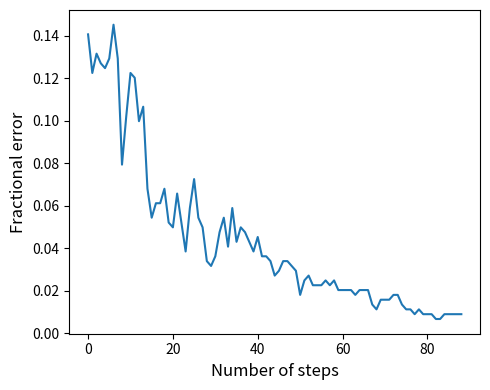

Write Python code to recreate this figure.
# Plot the results
import matplotlib.pyplot as plt
import numpy as np

# our = \
#     [0.13850415512465375, 0.13850415512465375, 0.16897506925207753, 0.13019390581717452, 0.1191135734072022, 0.0886426592797784, 0.12188365650969528, 0.12188365650969528, 0.08310249307479224,
#      0.10710987996306558, 0.09418282548476455, 0.07202216066481996, 0.06555863342566944, 0.07202216066481994, 0.060941828254847646, 0.054478301015697145, 0.05263157894736842, 0.05124653739612189,
#      0.04755309325946445, 0.04339796860572484, 0.03924284395198522, 0.037396121883656507, 0.038781163434903045, 0.03324099722991689, 0.03601108033240997, 0.04339796860572484, 0.0397045244690674,
#      0.03462603878116344, 0.03139427516158818, 0.03139427516158819, 0.02770083102493075, 0.026777469990766394, 0.02862419205909511, 0.024469067405355493, 0.02077562326869806, 0.023084025854108958,
#      0.02585410895660203, 0.02770083102493075, 0.030009233610341645, 0.030470914127423827, 0.030009233610341645, 0.030932594644506, 0.030470914127423827, 0.03047091412742382, 0.029085872576177285,
#      0.030470914127423827, 0.028162511542012932, 0.024469067405355496, 0.023084025854108958, 0.023084025854108958, 0.024007386888273318, 0.024007386888273318, ]
#
# # [0.5, 0.3888, 0.184, 0.1716, 0.1904, 0.1528, 0.1204, 0.0968, 0.104, 0.1168, 0.1004, 0.0884, 0.0744, 0.0564, 0.0656, 0.0588, 0.064, 0.0636, 0.06, 0.0556, 0.0472, 0.0336, 0.04, 0.0348, 0.03, 0.026, 0.0316, 0.0332, 0.026, 0.036, 0.0292, 0.0276, 0.0296, 0.0316, 0.03, 0.0268, 0.0296, 0.0304, 0.0324, 0.0308, 0.0344, 0.032, 0.0336, 0.028, 0.0328, 0.0312, 0.0312, 0.0296, 0.02, 0.0176, 0.02]
# base = [ 0.13573407202216067,0.2123730378578024,0.2820867959372115,0.2830101569713758,0.24422899353647276,0.20914127423822715,0.1851338873499538,0.180517082179132,0.14450600184672205,0.1306555863342567,0.13850415512465372,0.11726685133887349,0.10895660203139428,0.09141274238227147,0.07156048014773776,0.08125577100646354,0.07109879963065559,0.07202216066481994,0.06325023084025855,0.06555863342566944,0.05493998153277931,0.06694367497691599,0.05170821791320406,0.05678670360110804,0.05124653739612189,0.04570637119113574,0.05493998153277932,0.04986149584487535,0.0554016620498615,0.04847645429362881,0.05124653739612189,0.0507848568790397,0.04755309325946445,0.043859649122807015,0.04801477377654662,0.042012927054478295,0.044783010156971385,0.04432132963988921,0.046168051708217916,0.04339796860572484,0.05216989843028624,0.037857802400738695,0.03831948291782087,0.03739612188365651,0.042012927054478295,0.04524469067405356,0.042012927054478295,0.03508771929824561,0.03693444136657433,0.034164358264081256,0.03277931671283472, ]
# svc = [ 0.13850415512465375,0.36472760849492153,0.21791320406278855,0.1911357340720222,0.1745152354570637,0.12650046168051707,0.141735918744229,0.11772853185595566,0.11542012927054479,0.10526315789473685,0.07109879963065559,0.06555863342566944,0.06555863342566944,0.08541089566020314,0.09787626962142199,0.09372114496768237,0.10018467220683287,0.07756232686980609,0.0886426592797784,0.06740535549399816,0.05493998153277932,0.060480147737765465,0.05909510618651893,0.08125577100646353,0.06371191135734071,0.06278855032317636,0.0507848568790397,0.041089566020313946,0.0443213296398892,0.042474607571560484,0.042936288088642666,0.03693444136657433,0.04155124653739612,0.04201292705447831,0.045706371191135735,0.048938134810710986,0.04478301015697137,0.05401662049861496,0.047091412742382266,0.048014773776546636,0.04709141274238227,0.052631578947368425,0.040627885503231764,0.04709141274238227,0.042474607571560484,0.0443213296398892,0.045706371191135735,0.042474607571560484,0.047091412742382266,0.04108956602031394,0.04524469067405356, ]
#
# accs = [our, base, svc]
# label = ["Ours", "GPR", "SVC"]
#
# plt.figure(figsize=(5, 4))
# plt.subplots_adjust(left=0.17, bottom=0.15)
# for i, (a, l) in enumerate(zip(accs, label)):
#     plt.plot(a, label=l)
#
# plt.legend(fontsize=12)
# plt.ylim([0, 0.2])
# plt.yticks(np.linspace(0., 0.2, 5), fontsize=12)
#
# plt.ylabel("Fractional error", fontsize=12)
# plt.xlabel("Number of steps", fontsize=12)
# plt.xticks(np.linspace(0, 50, 6), fontsize=12)
# plt.tight_layout()
# plt.show()
#
# # Quad PD
#
# our = \
#     [0.5595567867036011, 0.3767313019390582, 0.32409972299168976, 0.32132963988919666, 0.25761772853185594, 0.17174515235457063, 0.1523545706371191, 0.12188365650969529, 0.19667590027700832, 0.24653739612188366, 0.1745152354570637, 0.13573407202216067, 0.15512465373961218, 0.18005540166204986, 0.1329639889196676, 0.0997229916897507, 0.13850415512465375, 0.12188365650969529, 0.10803324099722991, 0.1329639889196676, 0.10526315789473684, 0.11634349030470914, 0.13573407202216067, 0.12465373961218837, 0.14127423822714683, 0.12742382271468145, 0.11080332409972299, 0.12465373961218837, 0.11357340720221606, 0.10526315789473684, 0.08587257617728532, 0.07479224376731301, 0.06371191135734072, 0.060941828254847646, 0.060941828254847646, 0.05817174515235457, 0.06371191135734072, 0.05817174515235457, 0.05817174515235457, 0.038781163434903045, 0.05817174515235457, 0.04709141274238227, 0.05817174515235457, 0.038781163434903045, 0.027700831024930747, 0.027700831024930747, 0.030470914127423823, 0.027700831024930747, 0.030470914127423823, 0.036011080332409975, 0.0443213296398892, 0.036011080332409975, 0.0332409972299169, 0.0221606648199446, 0.0221606648199446, 0.0221606648199446, 0.0110803324099723, 0.013850415512465374, 0.0110803324099723, 0.0110803324099723, 0.01662049861495845, 0.0221606648199446, 0.013850415512465374, 0.0110803324099723, 0.008310249307479225, 0.00554016620498615, 0.002770083102493075, 0.002770083102493075, 0.002770083102493075, 0.00554016620498615, 0.00554016620498615, 0.002770083102493075, 0.002770083102493075, 0.002770083102493075, 0.0, 0.002770083102493075, 0.0, 0.002770083102493075, 0.0, 0.002770083102493075, 0.002770083102493075, 0.00554016620498615, 0.00554016620498615, 0.002770083102493075, 0.002770083102493075, 0.002770083102493075, 0.002770083102493075, 0.002770083102493075, 0.002770083102493075, 0.002770083102493075, 0.002770083102493075, 0.002770083102493075, 0.002770083102493075, 0.002770083102493075, 0.002770083102493075, 0.0, 0.0, 0.0, 0.0, 0.0, 0.0]
# svc = \
#        [0.7506925207756233, 0.3684210526315789, 0.47368421052631576, 0.3545706371191136, 0.40443213296398894, 0.3601108033240997, 0.3684210526315789, 0.29085872576177285, 0.28254847645429365, 0.25761772853185594, 0.21606648199445982, 0.24376731301939059, 0.16066481994459833, 0.16066481994459833, 0.13850415512465375, 0.17174515235457063, 0.13850415512465375, 0.13019390581717452, 0.0664819944598338, 0.0997229916897507, 0.0664819944598338, 0.07756232686980609, 0.11357340720221606, 0.11357340720221606, 0.11634349030470914, 0.10526315789473684, 0.11357340720221606, 0.12465373961218837, 0.09418282548476455, 0.11911357340720222, 0.10249307479224377, 0.09418282548476455, 0.11357340720221606, 0.13573407202216067, 0.11080332409972299, 0.0997229916897507, 0.10526315789473684, 0.10803324099722991, 0.0997229916897507, 0.10803324099722991, 0.13573407202216067, 0.10526315789473684, 0.09141274238227147, 0.0997229916897507, 0.10803324099722991, 0.11911357340720222, 0.11357340720221606, 0.13850415512465375, 0.12465373961218837, 0.09695290858725762, 0.08587257617728532, 0.10526315789473684, 0.09695290858725762, 0.09695290858725762, 0.0886426592797784, 0.06925207756232687, 0.10249307479224377, 0.09418282548476455, 0.0997229916897507, 0.09141274238227147, 0.06925207756232687, 0.055401662049861494, 0.060941828254847646, 0.055401662049861494, 0.06925207756232687, 0.08033240997229917, 0.09695290858725762, 0.11357340720221606, 0.0997229916897507, 0.09141274238227147, 0.08033240997229917, 0.08587257617728532, 0.08587257617728532, 0.05817174515235457, 0.05817174515235457, 0.060941828254847646, 0.04986149584487535, 0.08033240997229917, 0.0664819944598338, 0.07479224376731301, 0.09141274238227147, 0.10803324099722991, 0.0886426592797784, 0.07202216066481995, 0.09141274238227147, 0.0886426592797784, 0.09141274238227147, 0.07202216066481995, 0.07756232686980609, 0.07202216066481995, 0.07756232686980609, 0.07202216066481995, 0.04986149584487535, 0.04155124653739612, 0.060941828254847646, 0.060941828254847646, 0.06925207756232687, 0.06371191135734072, 0.08033240997229917, 0.06371191135734072, 0.06925207756232687]
# accs = [our, svc]
# label = ["Ours", "SVC"]
#
# print(len(our))
# print(our[80], svc[80])
#
# plt.figure(figsize=(5, 4))
# plt.subplots_adjust(left=0.17, bottom=0.15)
# for i, (a, l) in enumerate(zip(accs, label)):
#     plt.plot(a, label=l)
#
# plt.legend(fontsize=12)
# plt.ylim([0, 0.2])
# plt.yticks(np.linspace(0., 0.2, 5), fontsize=12)
#
# plt.ylabel("Fractional error", fontsize=12)
# plt.xlabel("Number of steps", fontsize=12)
# plt.xticks(np.linspace(0, 100, 6), fontsize=12)
# plt.tight_layout()
# plt.show()

# Skyrmion
our = \
[0.14058956916099774, 0.12244897959183673, 0.13151927437641722, 0.12698412698412698, 0.12471655328798185, 0.1292517006802721, 0.14512471655328799, 0.1292517006802721, 0.07936507936507936, 0.10204081632653061, 0.12244897959183673, 0.12018140589569161, 0.09977324263038549, 0.10657596371882086, 0.06802721088435375, 0.05442176870748299, 0.061224489795918366, 0.061224489795918366, 0.06802721088435375, 0.05215419501133787, 0.049886621315192746, 0.06575963718820861, 0.05215419501133787, 0.03854875283446712, 0.05895691609977324, 0.07256235827664399, 0.05442176870748299, 0.047619047619047616, 0.047619047619047616, 0.049886621315192746, 0.034013605442176874, 0.031746031746031744, 0.036281179138321996, 0.047619047619047616, 0.05442176870748299, 0.04081632653061224, 0.05895691609977324, 0.04308390022675737, 0.049886621315192746, 0.047619047619047616, 0.04308390022675737, 0.03854875283446712, 0.03854875283446712, 0.03854875283446712, 0.045351473922902494, 0.05215419501133787, 0.036281179138321996, 0.024943310657596373, 0.036281179138321996, 0.036281179138321996, 0.036281179138321996, 0.034013605442176874, 0.024943310657596373, 0.027210884353741496, 0.02947845804988662, 0.034013605442176874, 0.034013605442176874, 0.031746031746031744, 0.031746031746031744, 0.031746031746031744, 0.034013605442176874, 0.031746031746031744, 0.02947845804988662, 0.018140589569160998, 0.02947845804988662, 0.024943310657596373, 0.027210884353741496, 0.022675736961451247, 0.022675736961451247, 0.022675736961451247, 0.022675736961451247, 0.022675736961451247, 0.024943310657596373, 0.022675736961451247, 0.024943310657596373, 0.022675736961451247, 0.022675736961451247, 0.02040816326530612, 0.02040816326530612, 0.02040816326530612, 0.022675736961451247, 0.02040816326530612, 0.018140589569160998, 0.018140589569160998, 0.018140589569160998, 0.02040816326530612, 0.02040816326530612, 0.02040816326530612, 0.013605442176870748, 0.011337868480725623, 0.011337868480725623, 0.015873015873015872, 0.015873015873015872, 0.015873015873015872, 0.015873015873015872, 0.013605442176870748, 0.015873015873015872, 0.018140589569160998, 0.011337868480725623, 0.018140589569160998, 0.015873015873015872, 0.011337868480725623, 0.013605442176870748, 0.011337868480725623, 0.011337868480725623, 0.011337868480725623, 0.011337868480725623, 0.009070294784580499, 0.011337868480725623, 0.009070294784580499, 0.009070294784580499, 0.009070294784580499, 0.009070294784580499, 0.009070294784580499, 0.006802721088435374, 0.006802721088435374, 0.006802721088435374, 0.009070294784580499, 0.011337868480725623, 0.009070294784580499, 0.009070294784580499, 0.009070294784580499, 0.009070294784580499, 0.009070294784580499, 0.009070294784580499, 0.009070294784580499, 0.009070294784580499, 0.009070294784580499, 0.009070294784580499, 0.009070294784580499, 0.009070294784580499]

map_dict = \
{1: 0, 2: 1, 3: 2, 4: 3, 5: 4, 6: 5, 7: 6, 8: 7, 9: 8, 10: 9, 11: 10, 12: 11, 13: 12, 14: 13, 15: 14, 16: 15, 17: 16, 18: 17, 19: 18, 20: 19, 21: 20, 22: 21, 23: 22, 24: 23, 25: 24, 26: 25, 27: 26, 28: 29, 29: 30, 30: 31, 31: 32, 32: 33, 33: 34, 34: 35, 35: 36, 36: 37, 37: 38, 38: 39, 39: 40, 40: 43, 41: 44, 42: 48, 43: 50, 44: 51, 45: 53, 46: 54, 47: 55, 48: 56, 49: 61, 50: 62, 51: 63, 52: 65, 53: 66, 54: 68, 55: 70, 56: 71, 57: 72, 58: 73, 59: 74, 60: 77, 61: 78, 62: 79, 63: 81, 64: 84, 65: 85, 66: 86, 67: 87, 68: 88, 69: 90, 70: 93, 71: 94, 72: 96, 73: 97, 74: 99, 75: 102, 76: 103, 77: 106, 78: 107, 79: 108, 80: 109, 81: 111, 82: 112, 83: 115, 84: 116, 85: 119, 86: 121, 87: 124, 88: 125, 89: 130}

xs = np.array(list(map_dict.values()))
ys = np.array(our)[xs]

print(len(xs))
print(len(ys))

plt.figure(figsize=(5, 4))
plt.subplots_adjust(left=0.17, bottom=0.15)
plt.plot(ys)

#plt.yticks(np.linspace(0., 0.15, 4), fontsize=12)

plt.ylabel("Fractional error", fontsize=12)
plt.xlabel("Number of steps", fontsize=12)
#plt.xticks(np.linspace(0, 100, 6), fontsize=12)
plt.tight_layout()
plt.show()